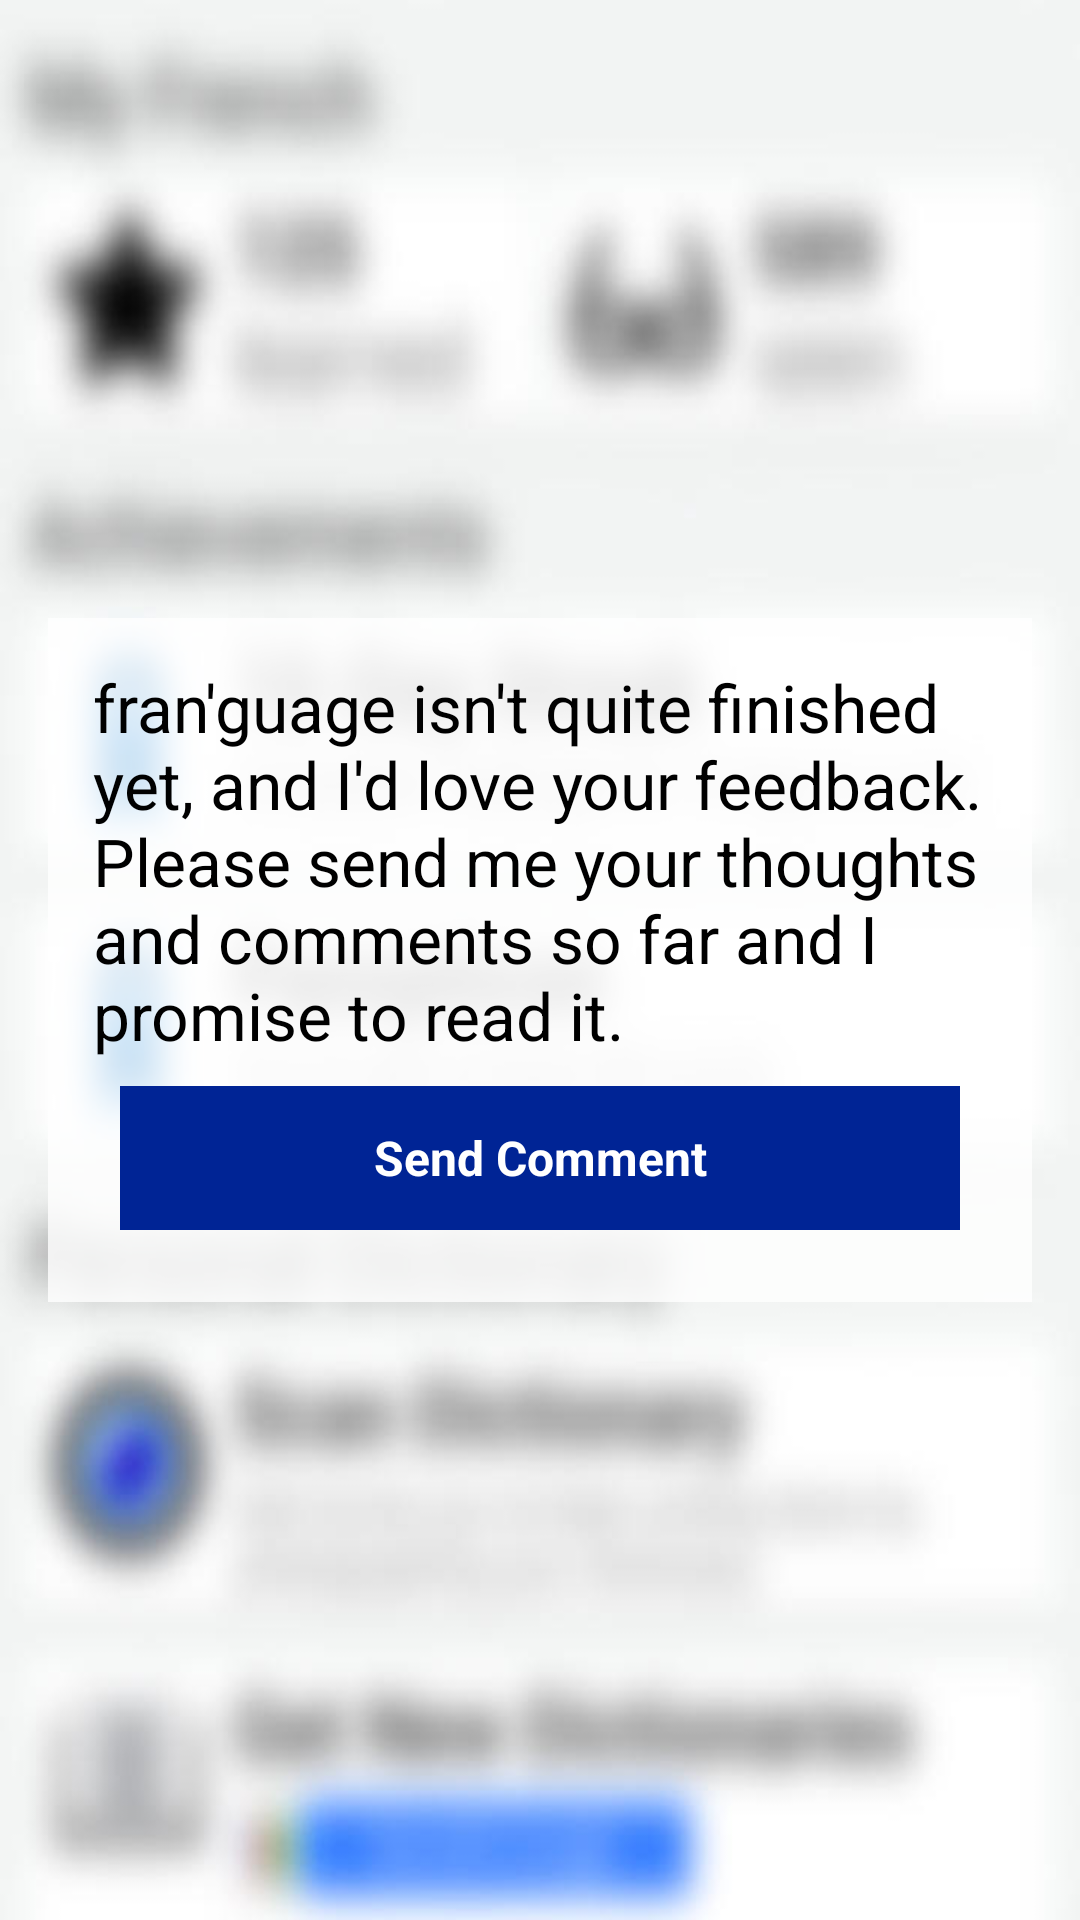

Write the Android layout XML for this screen, with the resource values it uses.
<!-- AndroidManifest.xml: application theme FranguageTheme -->
<!-- res/layout/fragment_my_french.xml -->
<?xml version="1.0" encoding="utf-8"?>
<RelativeLayout xmlns:android="http://schemas.android.com/apk/res/android"
    android:layout_width="match_parent"
    android:layout_height="fill_parent"
    android:orientation="vertical"
    android:background="@drawable/myfr_blur" >

    
    <RelativeLayout
        android:layout_width="wrap_content"
        android:layout_height="wrap_content"
        android:layout_centerInParent="true"
        android:layout_marginLeft="16dp"
        android:layout_marginRight="16dp"
        android:padding="15dp"
        android:background="@color/transparentwhite" >
        
    <TextView
        android:id="@+id/demoMessage"
        android:layout_width="wrap_content"
        android:layout_height="wrap_content"
        android:layout_gravity="center_horizontal|center_vertical"
        android:text="@string/not_done"
        android:textAppearance="?android:attr/textAppearanceLarge" />

    <Button 
        android:id="@+id/commentBtn"
        android:layout_width="match_parent"
        android:layout_height="wrap_content"
        android:layout_margin="9dp"
        android:layout_below="@+id/demoMessage"
        android:text="@string/send_feedback"
        style="@style/franguageBlueButton"
        />
    
    </RelativeLayout>

</RelativeLayout>
<!-- resources referenced by this layout -->
<resources>
  <color name="transparentwhite">#ccffffff</color>
  <!-- drawable myfr_blur: jpg bitmap (drawable-hdpi, 30103 bytes) -->
  <string name="dummy_content">DUMMY\nCONTENT</string>
  <string name="not_done">fran\'guage isn\'t quite finished yet, and I\'d love your feedback.\nPlease send me your thoughts and comments so far and I promise to read it.</string>
  <string name="send_feedback">Send Comment</string>
  <style name="franguageBlueButton" parent="android:style/Widget.Button">
          <item name="android:background">@drawable/qc_blue_button_states</item>
          <item name="android:textColor">@color/white</item>
          <item name="android:textStyle">bold</item>
          <item name="android:textSize">16sp</item>
      </style>
  <style name="FranguageTheme" parent="android:Theme.Holo.Light">
          <item name="android:actionBarStyle">@style/FRActionBar</item>
      </style>
  <!-- drawable qc_blue_button_states (drawable) -->
  <?xml version="1.0" encoding="utf-8"?>
  <selector xmlns:android="http://schemas.android.com/apk/res/android" >
      
      <item android:drawable="@color/quebecLightBlue" android:state_pressed="true" />
      
      
      <item android:drawable="@color/quebecBlue" />
  </selector>
  <color name="white">#FFFFFF</color>
  <style name="FRActionBar" parent="android:style/Widget.Holo.Light.ActionBar">
          <item name="android:background">@drawable/actionbar_texture_fr</item>
          <item name="android:displayOptions">useLogo|showHome</item>
          <item name="android:icon">@drawable/franguage_logo_long</item>
          
      </style>
  <color name="quebecLightBlue">#0033cc</color>
  <color name="quebecBlue">#002495</color>
  <!-- drawable actionbar_texture_fr (drawable) -->
  <?xml version="1.0" encoding="utf-8"?>
  <bitmap xmlns:android="http://schemas.android.com/apk/res/android" 
      android:src="@drawable/actionbar_tile_fr"
      android:tileMode="repeat"
      android:dither="true">
  </bitmap>
  <!-- drawable franguage_logo_long: png bitmap (drawable-hdpi, 2666 bytes) -->
  <!-- drawable actionbar_tile_fr: png bitmap (drawable-hdpi, 5454 bytes) -->
</resources>
